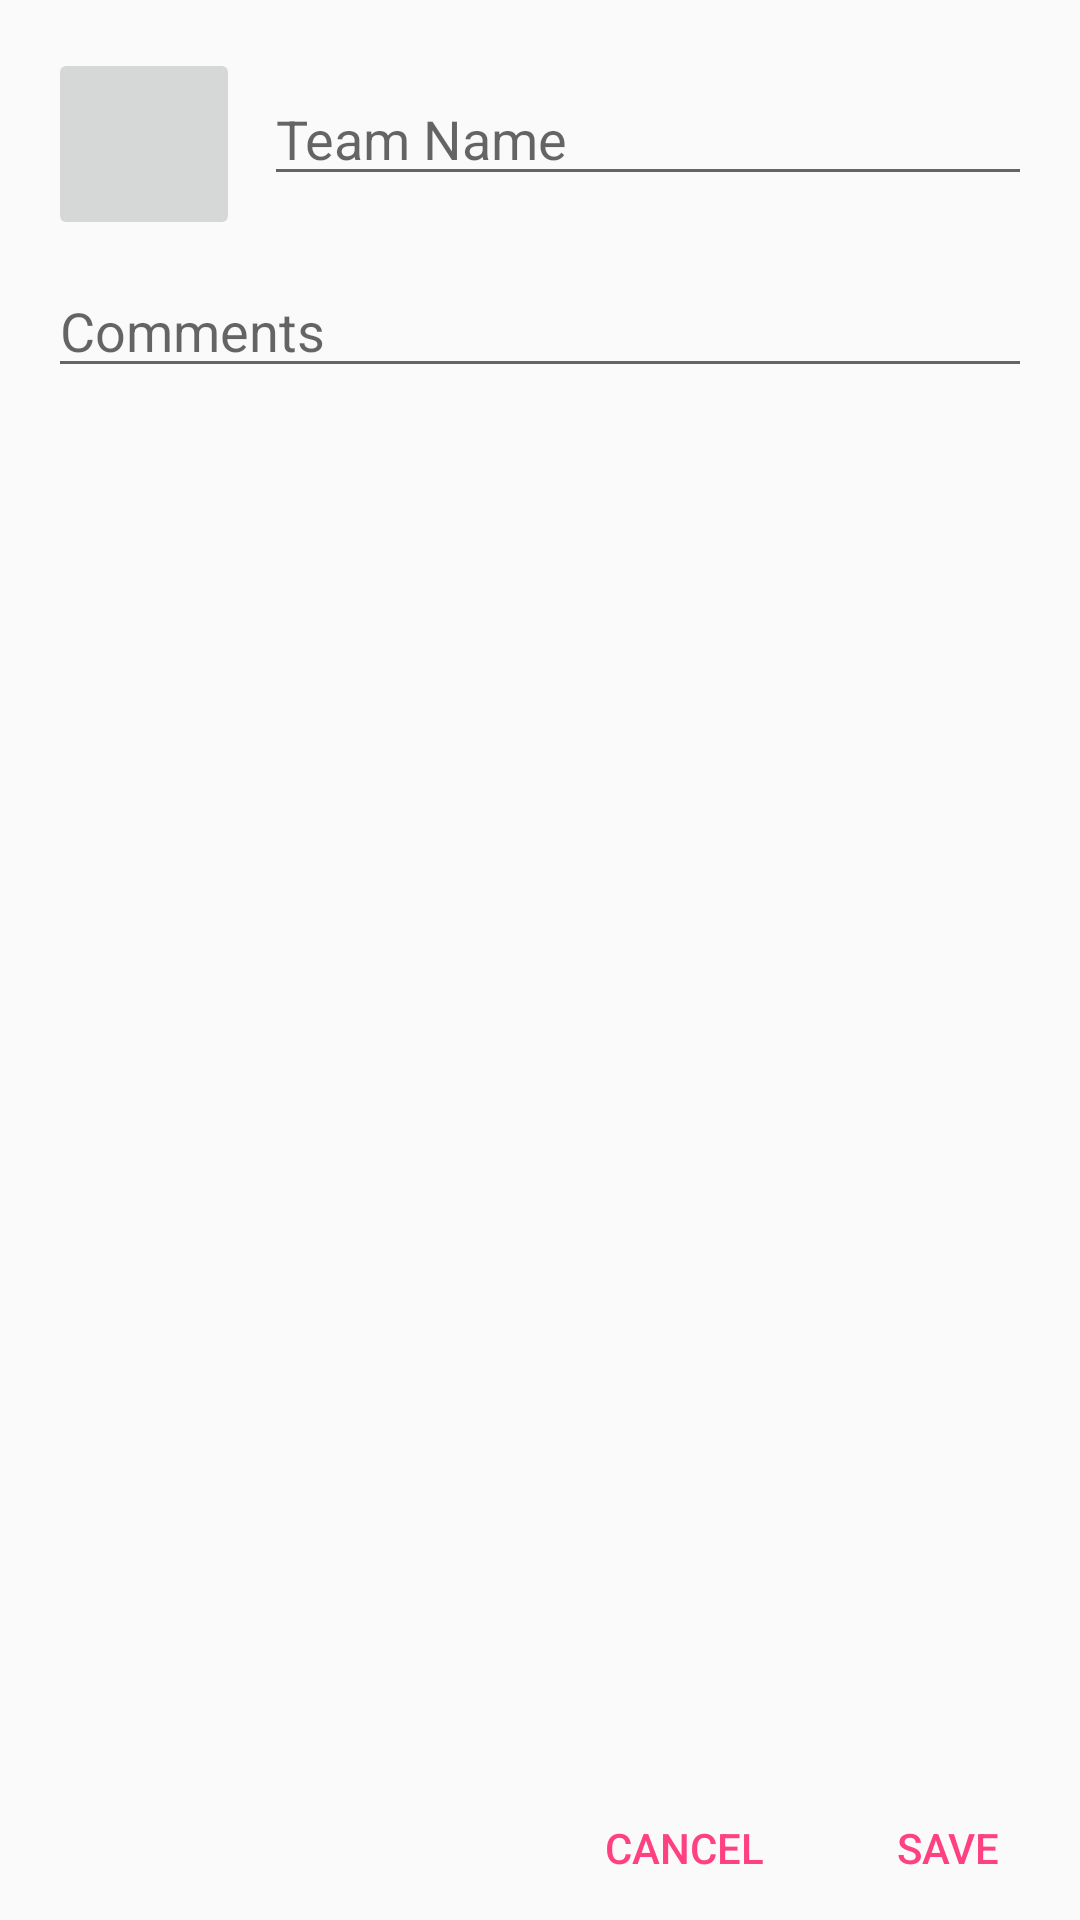

This screen was rendered from an Android layout file. Write that file and the resources it references.
<!-- AndroidManifest.xml: application theme AppTheme -->
<!-- res/layout/activity_new_team.xml -->
<?xml version="1.0" encoding="utf-8"?>
<android.support.constraint.ConstraintLayout xmlns:android="http://schemas.android.com/apk/res/android"
    xmlns:app="http://schemas.android.com/apk/res-auto"
    xmlns:tools="http://schemas.android.com/tools"
    android:layout_width="match_parent"
    android:layout_height="match_parent"
    tools:context="com.example.drew.tournamentorganizer.NewTeamActivity">

    <EditText
        android:id="@+id/teamName"
        android:layout_width="0dp"
        android:layout_height="wrap_content"
        android:layout_marginEnd="16dp"
        android:layout_marginLeft="8dp"
        android:layout_marginRight="16dp"
        android:layout_marginStart="8dp"
        android:layout_marginTop="24dp"
        android:ems="10"
        android:hint="Team Name"
        android:inputType="textPersonName"
        app:layout_constraintEnd_toEndOf="parent"
        app:layout_constraintRight_toRightOf="parent"
        app:layout_constraintStart_toEndOf="@+id/teamImage"
        app:layout_constraintTop_toTopOf="parent" />

    <ImageButton
        android:id="@+id/teamImage"
        android:layout_width="64dp"
        android:layout_height="64dp"
        android:layout_marginLeft="16dp"
        android:layout_marginTop="16dp"
        android:scaleType="fitCenter"
        app:layout_constraintLeft_toLeftOf="parent"
        app:layout_constraintTop_toTopOf="parent"
        app:srcCompat="@drawable/ic_person_black_24dp" />

    <Button
        android:id="@+id/cancelButton"
        style="@style/Widget.AppCompat.Button.Borderless.Colored"
        android:layout_width="0dp"
        android:layout_height="wrap_content"
        android:text="Cancel"
        app:layout_constraintBottom_toBottomOf="parent"
        app:layout_constraintEnd_toStartOf="@+id/saveButton" />

    <Button
        android:id="@+id/saveButton"
        style="@style/Widget.AppCompat.Button.Borderless.Colored"
        android:layout_width="0dp"
        android:layout_height="wrap_content"
        android:text="Save"
        app:layout_constraintBottom_toBottomOf="parent"
        app:layout_constraintRight_toRightOf="parent" />

    <EditText
        android:id="@+id/teamComments"
        android:layout_width="0dp"
        android:layout_height="wrap_content"
        android:layout_marginEnd="16dp"
        android:layout_marginStart="16dp"
        android:layout_marginTop="8dp"
        android:ems="10"
        android:hint="Comments"
        android:inputType="textPersonName"
        app:layout_constraintEnd_toEndOf="parent"
        app:layout_constraintStart_toStartOf="parent"
        app:layout_constraintTop_toBottomOf="@+id/teamImage" />

</android.support.constraint.ConstraintLayout>
<!-- resources referenced by this layout -->
<resources>
  <style name="AppTheme" parent="Theme.AppCompat.Light.DarkActionBar">
          
          <item name="colorPrimary">@color/colorPrimary</item>
          <item name="colorPrimaryDark">@color/colorPrimaryDark</item>
          <item name="colorAccent">@color/colorAccent</item>
      </style>
  <color name="colorPrimary">#3F51B5</color>
  <color name="colorPrimaryDark">#303F9F</color>
  <color name="colorAccent">#FF4081</color>
</resources>
